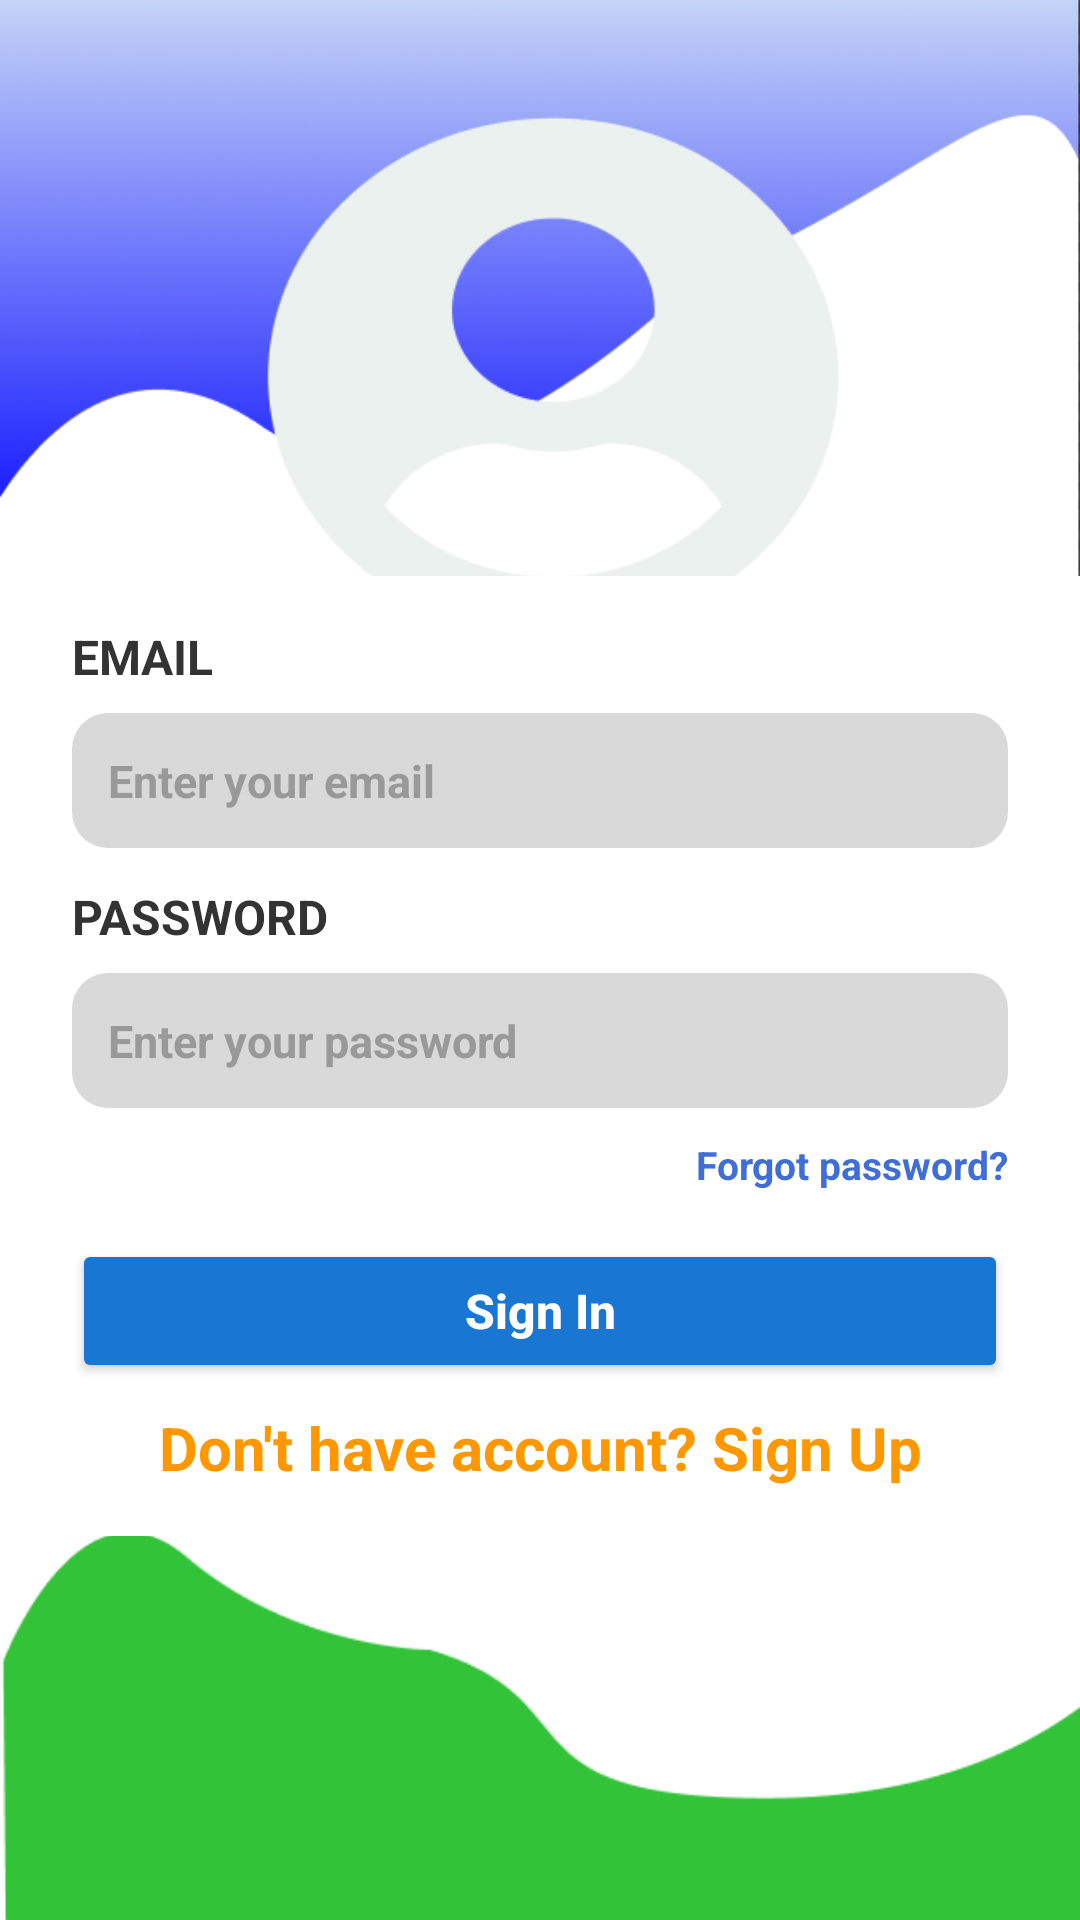

Produce the Android XML layout that renders to this screen, including the resource entries it uses.
<!-- AndroidManifest.xml: application theme Theme.PHONE_SHOP_APP -->
<!-- res/layout/activity_login.xml -->
<?xml version="1.0" encoding="utf-8"?>
<androidx.core.widget.NestedScrollView
    xmlns:android="http://schemas.android.com/apk/res/android"
    xmlns:app="http://schemas.android.com/apk/res-auto"
    xmlns:tools="http://schemas.android.com/tools"
    android:layout_width="match_parent"
    android:layout_height="match_parent"
    android:background="@color/white"
    android:fillViewport="true"
    tools:context=".Login">

    <androidx.constraintlayout.widget.ConstraintLayout
        android:layout_width="match_parent"
        android:layout_height="match_parent">

        <ImageView
            android:id="@+id/imageView5"
            android:layout_width="0dp"
            android:layout_height="0dp"
            android:scaleType="centerCrop"
            android:src="@drawable/two"
            app:layout_constraintEnd_toEndOf="parent"
            app:layout_constraintStart_toStartOf="parent"
            app:layout_constraintTop_toTopOf="parent"
            app:layout_constraintHeight_percent="0.3" />

        <TextView
            android:id="@+id/txtPassword"
            android:layout_width="wrap_content"
            android:layout_height="wrap_content"
            android:layout_marginStart="24dp"
            android:layout_marginTop="16dp"
            android:text="EMAIL"
            android:textColor="#333333"
            android:textSize="16sp"
            android:textStyle="bold"
            app:layout_constraintStart_toStartOf="parent"
            app:layout_constraintTop_toBottomOf="@+id/imageView5" />

        <EditText
            android:id="@+id/etEmail"
            android:layout_width="0dp"
            android:layout_height="45dp"
            android:layout_marginStart="24dp"
            android:layout_marginEnd="24dp"
            android:layout_marginTop="8dp"
            android:background="@drawable/input_bg"
            android:hint="Enter your email"
            android:inputType="textPersonName"
            android:padding="12dp"
            android:textColor="@color/black"
            android:textColorHint="#999999"
            android:textSize="15sp"
            android:textStyle="bold"
            app:layout_constraintEnd_toEndOf="parent"
            app:layout_constraintStart_toStartOf="parent"
            app:layout_constraintTop_toBottomOf="@+id/txtPassword" />

        <TextView
            android:id="@+id/Password"
            android:layout_width="wrap_content"
            android:layout_height="wrap_content"
            android:layout_marginStart="24dp"
            android:layout_marginTop="12dp"
            android:text="PASSWORD"
            android:textColor="#333333"
            android:textSize="16sp"
            android:textStyle="bold"
            app:layout_constraintStart_toStartOf="parent"
            app:layout_constraintTop_toBottomOf="@+id/etEmail" />

        <EditText
            android:id="@+id/etPassword"
            android:layout_width="0dp"
            android:layout_height="45dp"
            android:layout_marginStart="24dp"
            android:layout_marginEnd="24dp"
            android:layout_marginTop="8dp"
            android:background="@drawable/input_bg"
            android:hint="Enter your password"
            android:inputType="textPassword"
            android:padding="12dp"
            android:textColor="@color/black"
            android:textColorHint="#999999"
            android:textSize="15sp"
            android:textStyle="bold"
            app:layout_constraintEnd_toEndOf="parent"
            app:layout_constraintStart_toStartOf="parent"
            app:layout_constraintTop_toBottomOf="@+id/Password" />

        <TextView
            android:id="@+id/tvForgot"
            android:layout_width="wrap_content"
            android:layout_height="wrap_content"
            android:layout_marginTop="10dp"
            android:layout_marginEnd="24dp"
            android:text="Forgot password?"
            android:textColor="#3F6ED6"
            android:textSize="13sp"
            android:textStyle="bold"
            app:layout_constraintEnd_toEndOf="parent"
            app:layout_constraintTop_toBottomOf="@+id/etPassword" />

        <Button
            android:id="@+id/btnSignIn"
            android:layout_width="0dp"
            android:layout_height="48dp"
            android:layout_marginStart="24dp"
            android:layout_marginEnd="24dp"
            android:layout_marginTop="16dp"
            android:backgroundTint="@color/sign_in_blue"
            android:text="Sign In"
            android:textAllCaps="false"
            android:textColor="#FFFFFF"
            android:textSize="16sp"
            android:textStyle="bold"
            app:layout_constraintEnd_toEndOf="parent"
            app:layout_constraintStart_toStartOf="parent"
            app:layout_constraintTop_toBottomOf="@+id/tvForgot" />

        <ImageView
            android:id="@+id/imageView"
            android:layout_width="0dp"
            android:layout_height="0dp"
            android:scaleType="centerCrop"
            android:src="@drawable/one"
            app:layout_constraintBottom_toBottomOf="parent"
            app:layout_constraintEnd_toEndOf="parent"
            app:layout_constraintStart_toStartOf="parent"
            app:layout_constraintHeight_percent="0.2" />

        <TextView
            android:id="@+id/tvSignup"
            android:layout_width="wrap_content"
            android:layout_height="wrap_content"
            android:layout_gravity="center"
            android:layout_marginBottom="16dp"
            android:clickable="true"
            android:focusable="true"
            android:text="Don't have account? Sign Up"
            android:textColor="#FF9800"
            android:textSize="20sp"
            android:textStyle="bold"
            app:layout_constraintBottom_toTopOf="@+id/imageView"
            app:layout_constraintEnd_toEndOf="parent"
            app:layout_constraintStart_toStartOf="parent" />

    </androidx.constraintlayout.widget.ConstraintLayout>
</androidx.core.widget.NestedScrollView>
<!-- resources referenced by this layout -->
<resources>
  <color name="black">#FF000000</color>
  <color name="sign_in_blue">#FF1976D2</color>
  <color name="white">#FFFFFFFF</color>
  <!-- drawable input_bg (drawable) -->
  <?xml version="1.0" encoding="utf-8"?>
  <shape xmlns:android="http://schemas.android.com/apk/res/android">
  
      <solid android:color="#D9D9D9"/>
  
      <corners android:radius="12dp"/>
  
  </shape>
  <!-- drawable one: png bitmap (drawable, 4132 bytes) -->
  <!-- drawable two: png bitmap (drawable, 51920 bytes) -->
  <style name="Theme.PHONE_SHOP_APP" parent="Base.Theme.PHONE_SHOP_APP" />
  <style name="Base.Theme.PHONE_SHOP_APP" parent="Theme.Material3.DayNight.NoActionBar">
  
          
          <item name="android:windowSplashScreenBackground">@color/white</item>
  
  
          
          <item name="android:windowSplashScreenIconBackgroundColor">@color/white</item>
  
      </style>
</resources>
